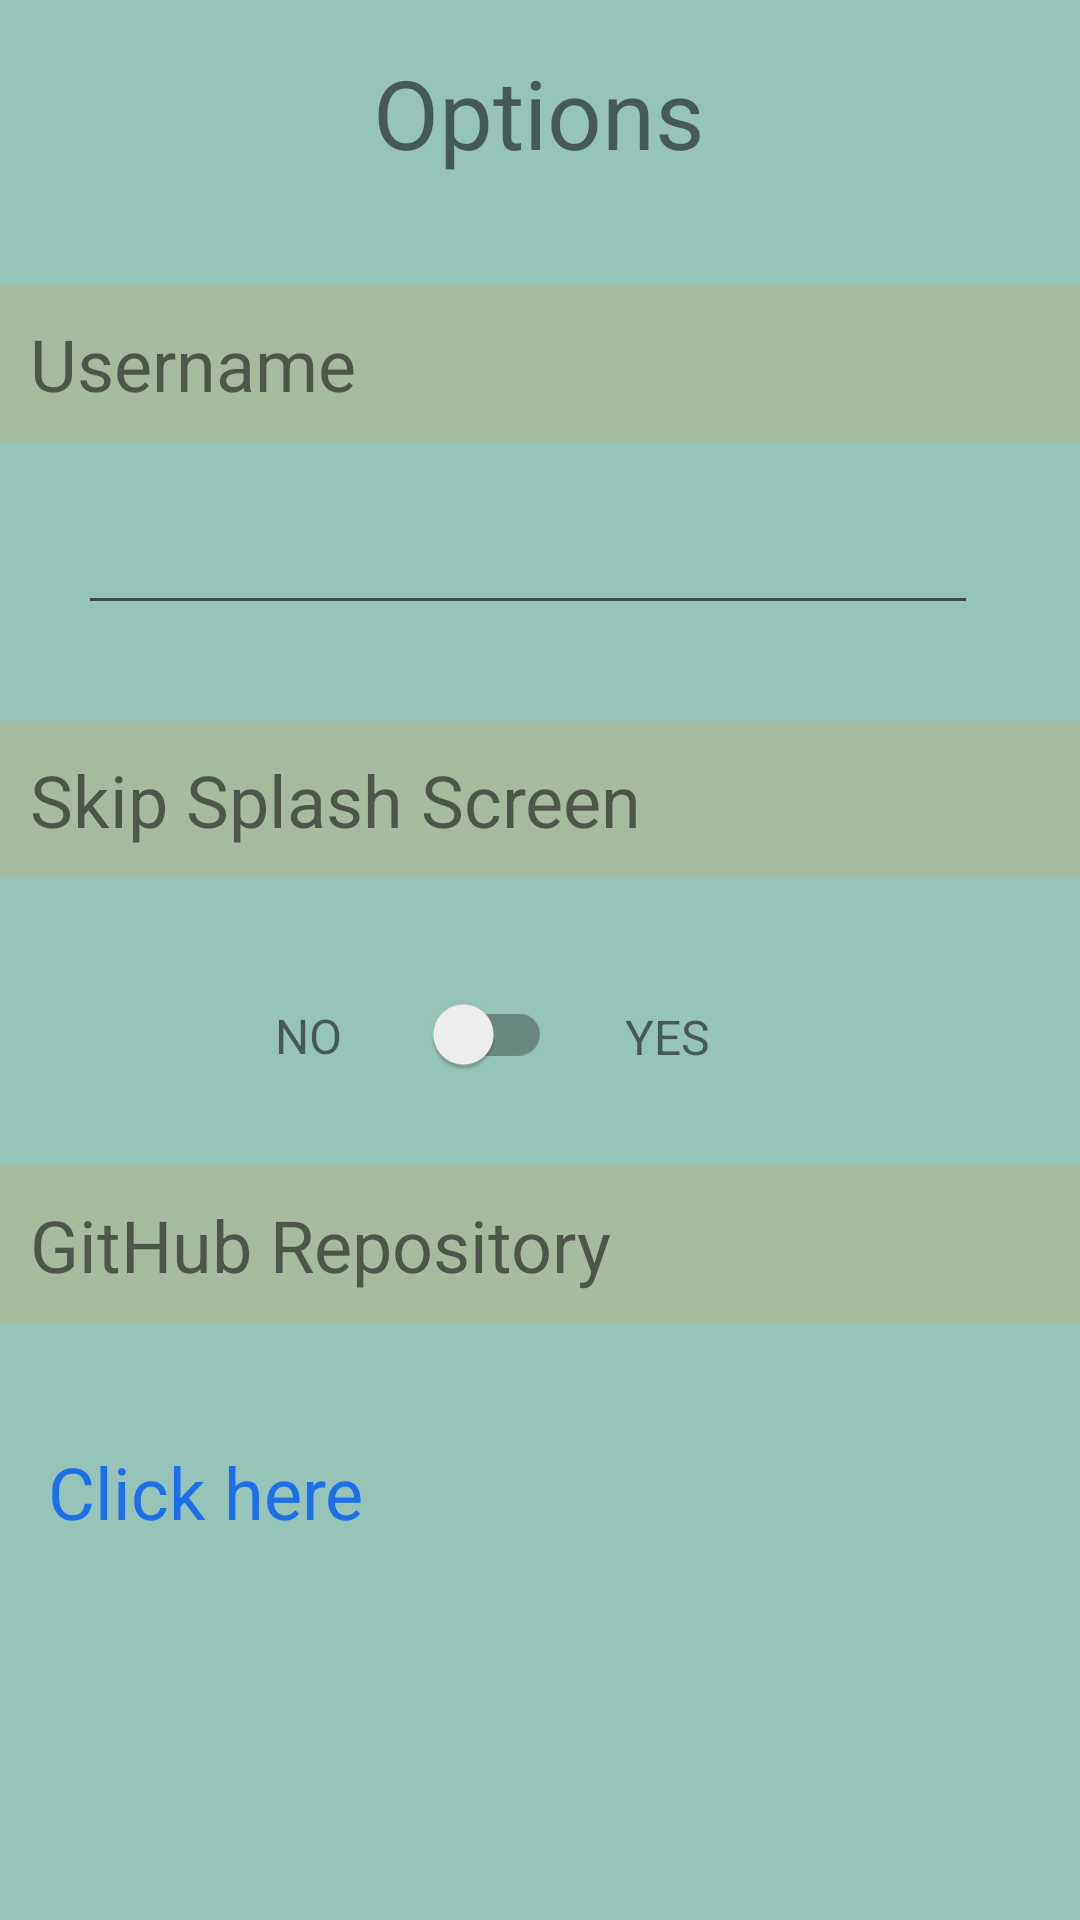

Here is an Android app screen rendered from its layout file. Give the layout XML and the strings, colors and styles it references.
<!-- AndroidManifest.xml: application theme Theme.MyVideogamesList -->
<!-- res/layout/fragment_user_options.xml -->
<?xml version="1.0" encoding="utf-8"?>
<androidx.constraintlayout.widget.ConstraintLayout xmlns:android="http://schemas.android.com/apk/res/android"
    xmlns:app="http://schemas.android.com/apk/res-auto"
    xmlns:tools="http://schemas.android.com/tools"
    android:layout_width="match_parent"
    android:layout_height="match_parent"
    tools:context=".view.ui.userOptions.UserOptionsFragment"
    android:background="@color/color_quaternary">

    <TextView
        android:id="@+id/tv_options_title"
        android:layout_width="wrap_content"
        android:layout_height="wrap_content"
        android:layout_marginTop="16dp"
        android:text="Options"
        android:textSize="32dp"
        app:layout_constraintEnd_toEndOf="parent"
        app:layout_constraintHorizontal_bias="0.498"
        app:layout_constraintStart_toStartOf="parent"
        app:layout_constraintTop_toTopOf="parent" />

    <TextView
        android:id="@+id/tv_username"
        android:layout_width="0dp"
        android:layout_height="wrap_content"
        android:layout_marginTop="36dp"
        android:text="Username"
        android:textSize="24dp"
        android:padding="10dp"
        android:background="@color/color_quaternary_complement_1"
        app:layout_constraintEnd_toEndOf="parent"
        app:layout_constraintHorizontal_bias="0.031"
        app:layout_constraintStart_toStartOf="parent"
        app:layout_constraintTop_toBottomOf="@+id/tv_options_title" />

    <EditText
        android:id="@+id/edt_username_content"
        android:layout_width="300dp"
        android:layout_height="45dp"
        android:layout_marginLeft="10dp"
        android:layout_marginTop="16dp"
        android:layout_marginRight="10dp"
        android:textSize="20dp"
        app:layout_constraintEnd_toEndOf="parent"
        app:layout_constraintHorizontal_bias="0.0"
        app:layout_constraintStart_toStartOf="@id/guideline"
        app:layout_constraintTop_toBottomOf="@+id/tv_username" />

    <ImageView
        android:id="@+id/imv_change"
        android:layout_width="40dp"
        android:layout_height="40dp"
        android:layout_marginTop="16dp"
        android:layout_marginEnd="32dp"
        android:src="@drawable/continue_arrow"
        app:layout_constraintEnd_toEndOf="parent"
        app:layout_constraintHorizontal_bias="1.0"
        app:layout_constraintStart_toEndOf="@+id/edt_username_content"
        app:layout_constraintTop_toBottomOf="@+id/tv_username" />

    <TextView
        android:id="@+id/tv_skip_splash"
        android:layout_width="match_parent"
        android:layout_height="wrap_content"
        android:layout_marginTop="32dp"
        android:background="@color/color_quaternary_complement_1"
        android:padding="10dp"
        android:text="Skip Splash Screen"
        android:textSize="24dp"
        app:layout_constraintStart_toStartOf="parent"
        app:layout_constraintTop_toBottomOf="@+id/edt_username_content" />

    <androidx.appcompat.widget.SwitchCompat
        android:id="@+id/sw_skip_splash"
        android:layout_width="wrap_content"
        android:layout_height="wrap_content"
        android:layout_marginTop="28dp"
        android:layout_marginEnd="176dp"
        app:layout_constraintEnd_toEndOf="parent"
        app:layout_constraintTop_toBottomOf="@+id/tv_skip_splash" />

    <TextView
        android:layout_width="wrap_content"
        android:layout_height="wrap_content"
        android:text="YES"
        android:textSize="16dp"
        app:layout_constraintBottom_toTopOf="@+id/tv_github_repo_title"
        app:layout_constraintEnd_toEndOf="parent"
        app:layout_constraintHorizontal_bias="0.165"
        app:layout_constraintStart_toEndOf="@+id/sw_skip_splash"
        app:layout_constraintTop_toBottomOf="@+id/tv_skip_splash"
        app:layout_constraintVertical_bias="0.564" />

    <TextView
        android:layout_width="wrap_content"
        android:layout_height="wrap_content"
        android:text="NO"
        android:textSize="16dp"
        app:layout_constraintBottom_toTopOf="@+id/tv_github_repo_title"
        app:layout_constraintEnd_toStartOf="@+id/sw_skip_splash"
        app:layout_constraintHorizontal_bias="0.805"
        app:layout_constraintStart_toStartOf="parent"
        app:layout_constraintTop_toBottomOf="@+id/tv_skip_splash"
        app:layout_constraintVertical_bias="0.56" />

    <TextView
        android:id="@+id/tv_github_repo_title"
        android:layout_width="match_parent"
        android:layout_height="wrap_content"
        android:layout_marginTop="20dp"
        android:background="@color/color_quaternary_complement_1"
        android:padding="10dp"
        android:text="GitHub Repository"
        android:textSize="24dp"
        app:layout_constraintStart_toStartOf="parent"
        app:layout_constraintTop_toBottomOf="@+id/sw_skip_splash" />

    <TextView
        android:id="@+id/tv_github_repo"
        android:layout_width="0dp"
        android:layout_height="wrap_content"
        android:layout_marginTop="40dp"
        android:text="Click here"
        android:textColor="#1C6FE8"
        android:textSize="24dp"
        app:layout_constraintEnd_toEndOf="parent"
        app:layout_constraintHorizontal_bias="0.0"
        app:layout_constraintStart_toStartOf="@id/guideline"
        app:layout_constraintTop_toBottomOf="@+id/tv_github_repo_title" />

    <androidx.constraintlayout.widget.Guideline
        android:id="@+id/guideline"
        android:layout_width="wrap_content"
        android:layout_height="wrap_content"
        android:orientation="vertical"
        app:layout_constraintGuide_begin="16dp" />

    <ImageView
        android:id="@+id/imv_back"
        android:layout_width="40dp"
        android:layout_height="40dp"
        android:src="@drawable/back_arrow"
        app:layout_constraintBottom_toBottomOf="parent"
        app:layout_constraintEnd_toEndOf="parent"
        app:layout_constraintHorizontal_bias="0.00"
        app:layout_constraintStart_toEndOf="@id/guideline"
        app:layout_constraintTop_toBottomOf="@+id/tv_github_repo"
        app:layout_constraintVertical_bias="0.901" />

</androidx.constraintlayout.widget.ConstraintLayout>
<!-- resources referenced by this layout -->
<resources>
  <color name="color_quaternary">#97C4B8</color>
  <color name="color_quaternary_complement_1">#a6bc9f</color>
  <style name="Theme.MyVideogamesList" parent="Theme.MaterialComponents.DayNight.NoActionBar">
          
          <item name="colorPrimary">@color/purple_500</item>
          <item name="colorPrimaryVariant">@color/purple_700</item>
          <item name="colorOnPrimary">@color/white</item>
          
          <item name="colorSecondary">@color/teal_200</item>
          <item name="colorSecondaryVariant">@color/teal_700</item>
          <item name="colorOnSecondary">@color/black</item>
          
          <item name="android:statusBarColor" tools:targetApi="l">?attr/colorPrimaryVariant</item>
          
      </style>
  <color name="purple_500">#FF6200EE</color>
  <color name="purple_700">#FF3700B3</color>
  <color name="white">#FFFFFFFF</color>
  <color name="teal_200">#FF03DAC5</color>
  <color name="teal_700">#FF018786</color>
  <color name="black">#FF000000</color>
</resources>
